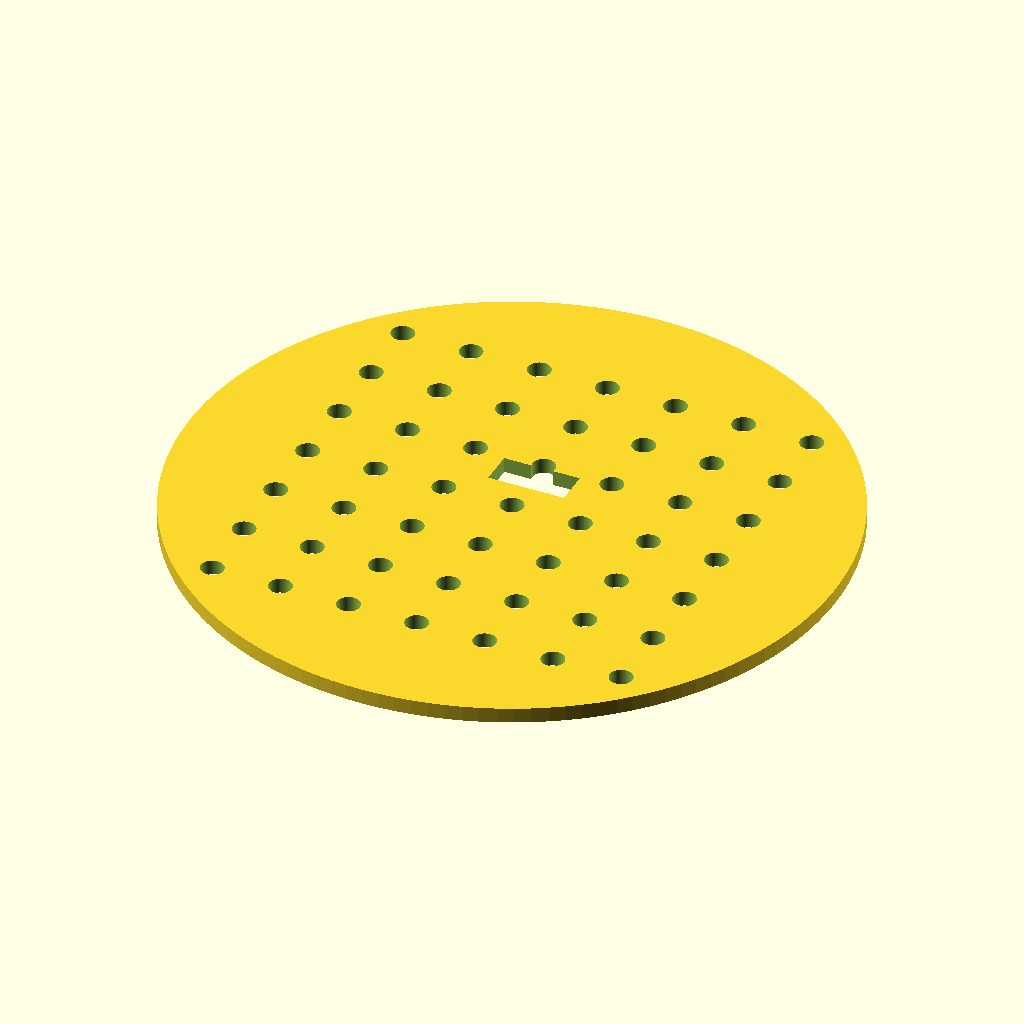
Cell 1: rendered with the file's own defaults.
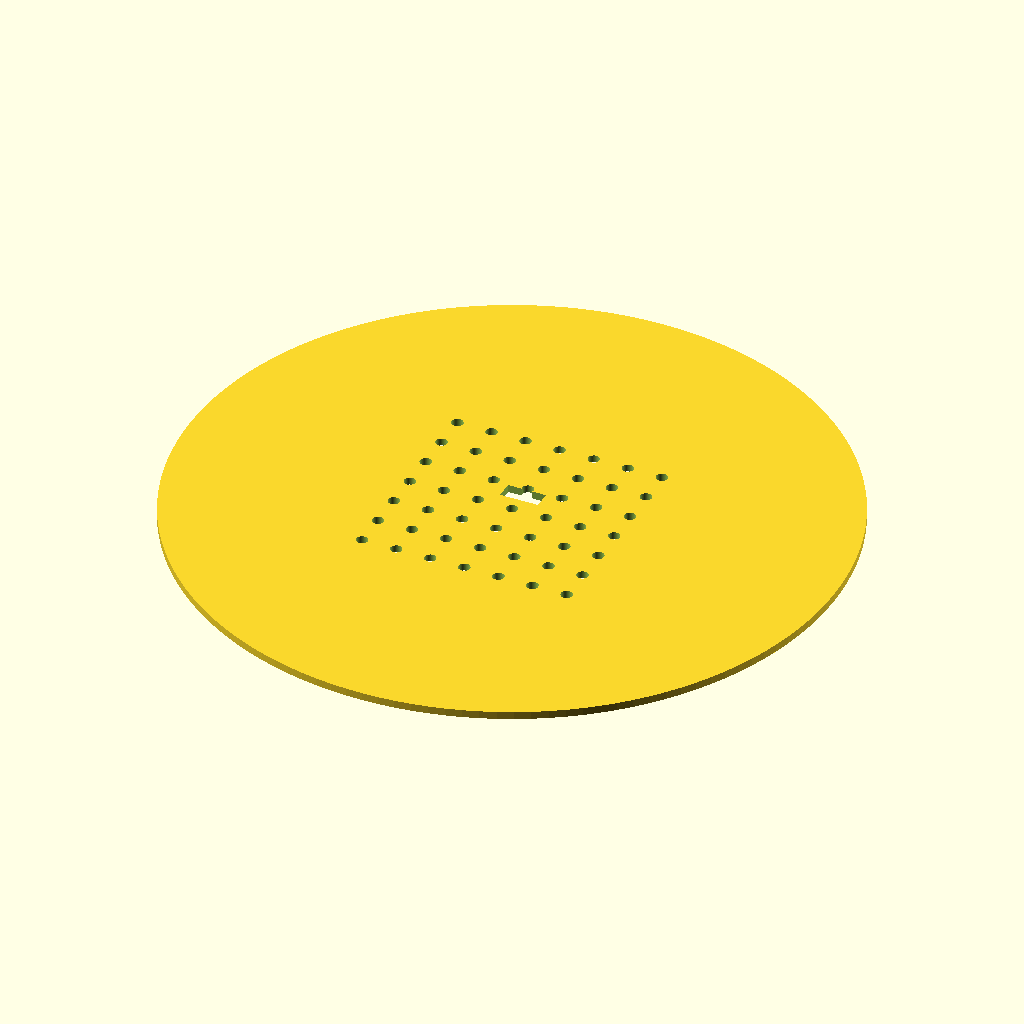
Cell 2: disc_d = 170 (everything else at default).
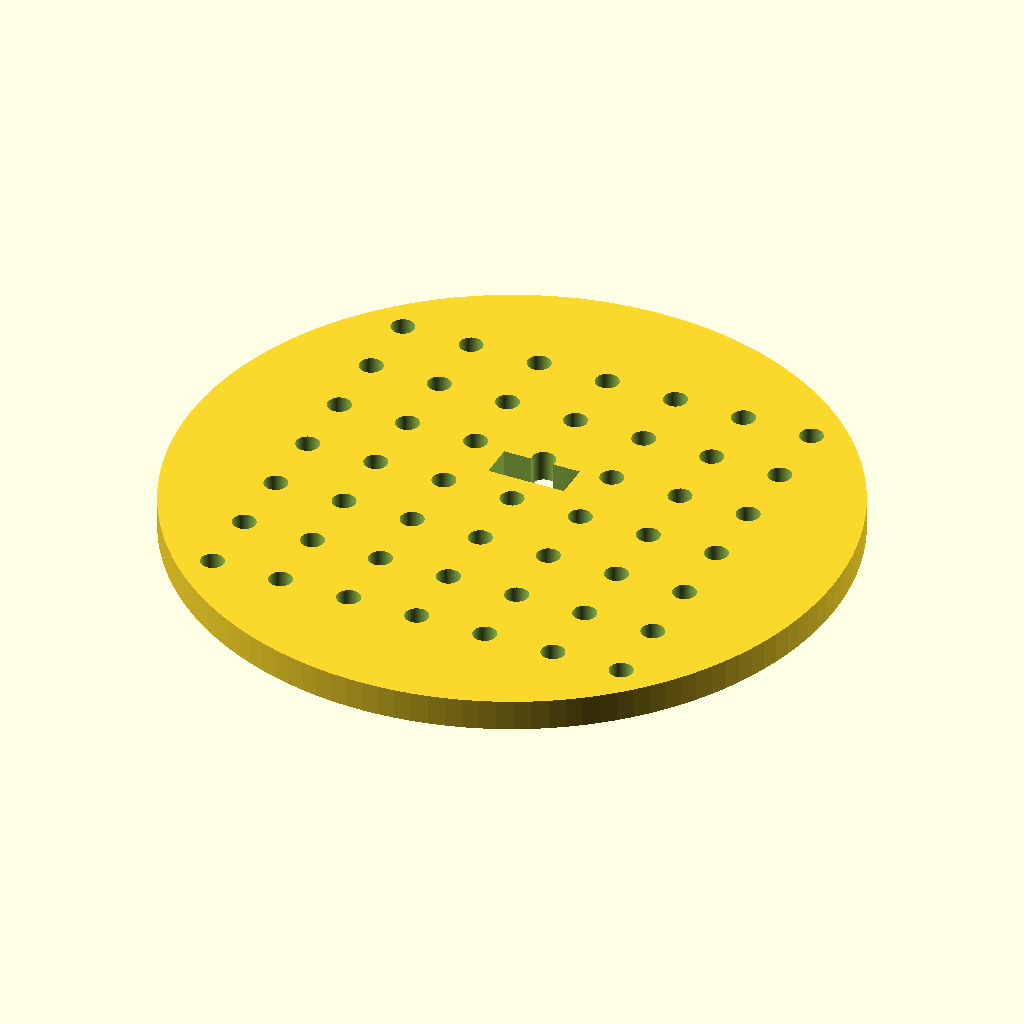
Cell 3: the same model with disc_h = 4.
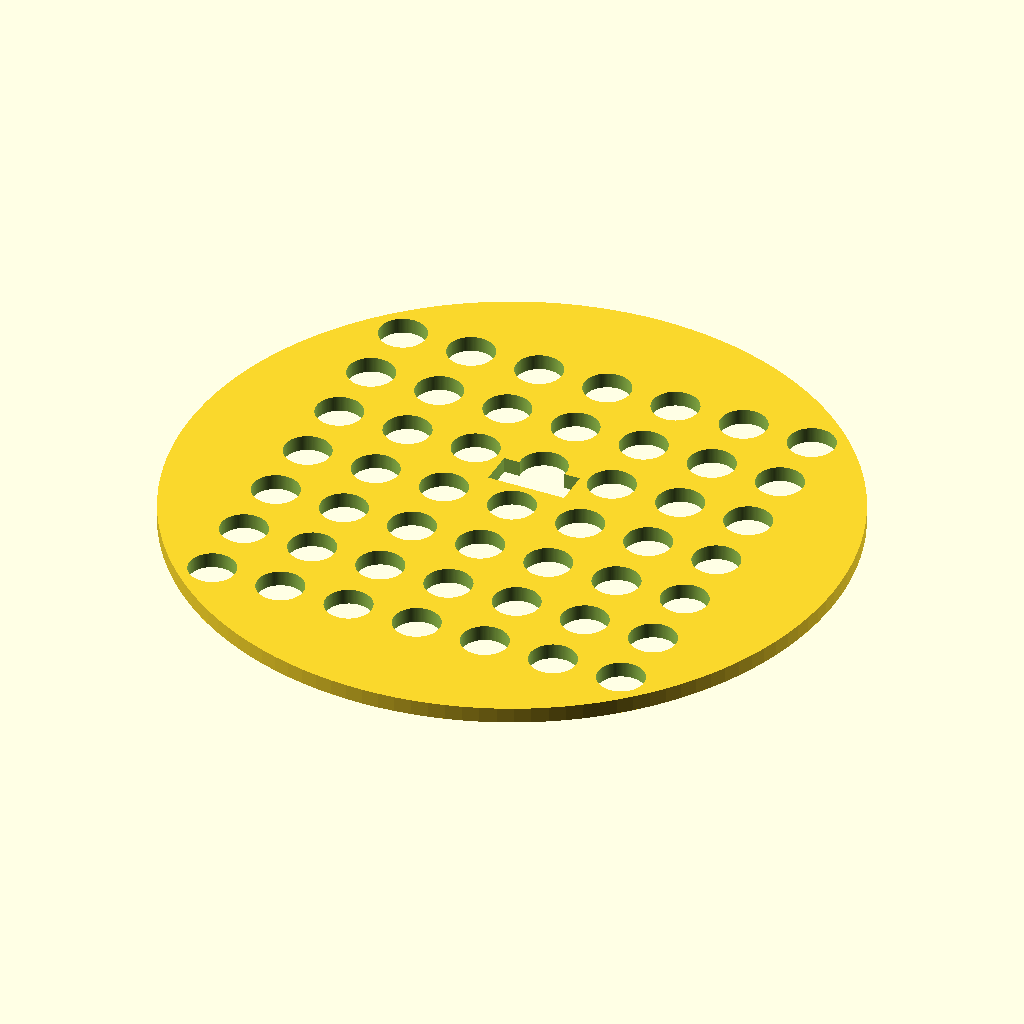
Cell 4 — hole_d set to 6, the other parameters unchanged.
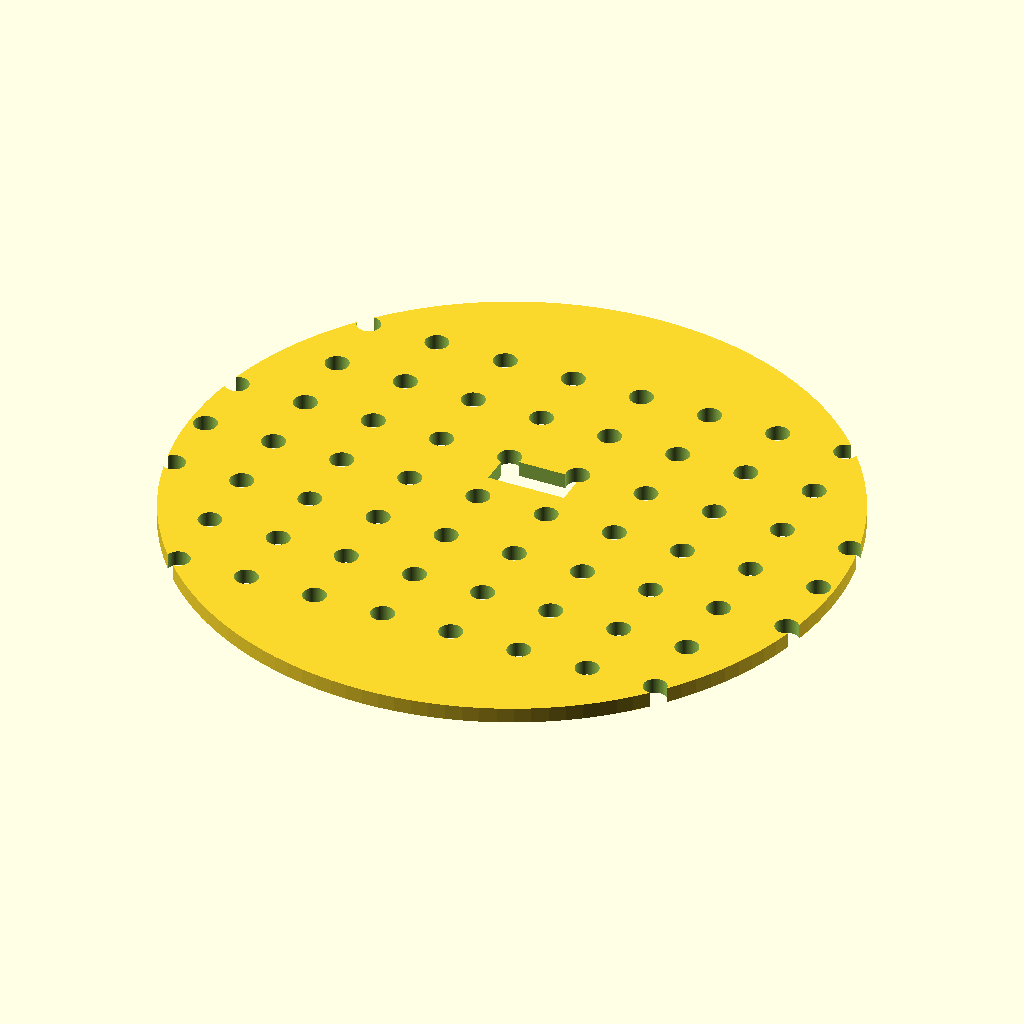
Cell 5: hole_nx = 14 (everything else at default).
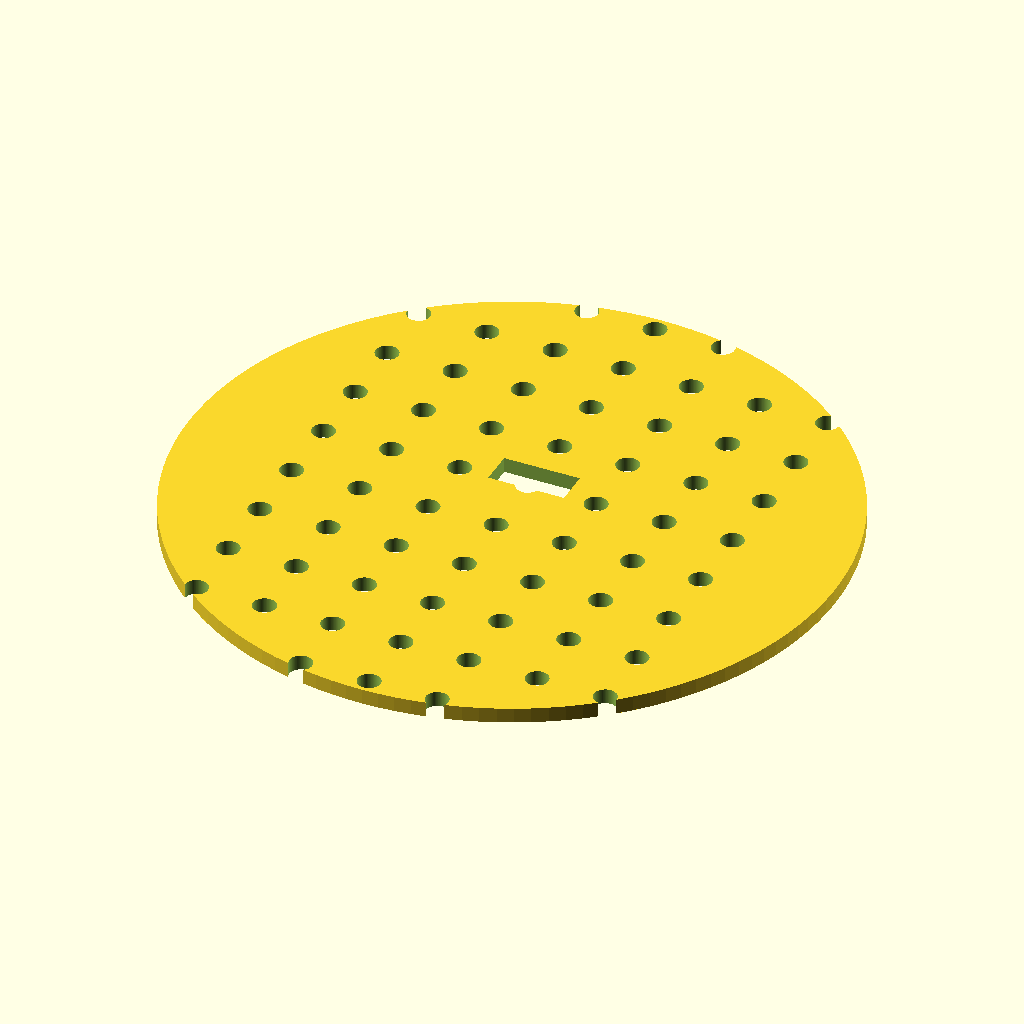
Cell 6: hole_py = 14 (everything else at default).
The same orthographic view direction (rotation 55°, 0°, 25°; colour scheme Cornfield) for every cell, with the view re-fitted per cell, so scale and position can differ between cells.
The OpenSCAD source (bench/results/box-v6/code/tiiny_ATinyGreenCell_scadcoder-qwen3.5-9b-v6/seed_sowing_template_s0_a2.scad):
// Petri dish sowing template
// Print orientation: flat on bed, z = 0 up to z = 2

// ---- Parameters ----
disc_d      = 85;    // disc diameter
disc_h      = 2;     // disc thickness
hole_d      = 3;     // through-hole diameter
hole_nx     = 7;     // holes per row (X)
hole_py     = 7;     // holes per column (Y)
hole_pitch  = 9;     // centre-to-centre spacing
notch_w     = 10;    // orientation notch width (X)
notch_d     = 4;     // orientation notch depth from rim (Y)
eps         = 0.5;   // cutter overshoot past faces

$fn = 128;

// ---- Model ----
difference() {
    // Disc
    cylinder(d = disc_d, h = disc_h);

    // Hole grid, centred on disc
    for (i = [0 : hole_nx - 1])
        for (j = [0 : hole_py - 1])
            translate([
                (i - (hole_nx - 1) / 2) * hole_pitch,
                (j - (hole_py - 1) / 2) * hole_pitch,
                -eps
            ])
                cylinder(d = hole_d, h = disc_h + 2 * eps);

    // Rectangular orientation notch on +Y side, centred on Y axis
    translate([-notch_w / 2, notch_d, -eps])
        cube([notch_w, notch_d + eps, disc_h + 2 * eps]);
}
Parameter table extracted from the source (name, type, default, range or options):
disc_d: number, default 85
disc_h: number, default 2
hole_d: number, default 3
hole_nx: number, default 7
hole_py: number, default 7
hole_pitch: number, default 9
notch_w: number, default 10
notch_d: number, default 4
eps: number, default 0.5
